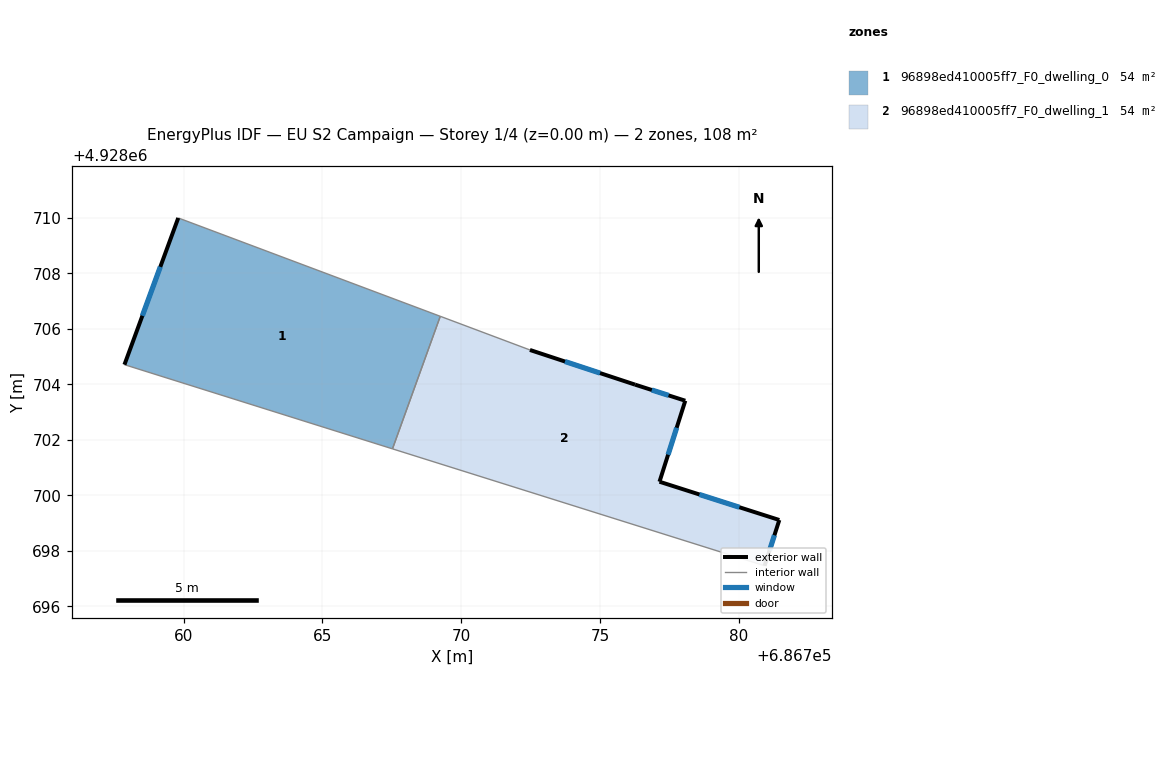
=== STOREY PLAN SPEC (per zone: floor XY polygon, exterior-wall plan segments, windows/doors) ===
zone 1: 96898ed410005ff7_F0_dwelling_0  (54.1 m²)
  floor: (686767.52, 4928701.68) (686769.25, 4928706.46) (686759.80, 4928710.00) (686757.86, 4928704.71)
  exterior wall: (686757.86, 4928704.71) – (686759.80, 4928710.00)  [5.6 m]
    window: (686758.51, 4928706.48) – (686759.15, 4928708.24)  [1.9 m²]
  interior walls: 3
zone 2: 96898ed410005ff7_F0_dwelling_1  (54.1 m²)
  floor: (686780.94, 4928697.46) (686781.47, 4928699.11) (686777.15, 4928700.49) (686778.08, 4928703.41) (686776.27, 4928703.99) (686772.48, 4928705.24) (686769.25, 4928706.46) (686767.52, 4928701.68)
  exterior wall: (686777.15, 4928700.49) – (686781.47, 4928699.11)  [4.5 m]
    window: (686778.59, 4928700.03) – (686780.03, 4928699.57)  [1.5 m²]
  exterior wall: (686781.47, 4928699.11) – (686780.94, 4928697.46)  [1.7 m]
    window: (686781.29, 4928698.56) – (686781.12, 4928698.01)  [0.6 m²]
  exterior wall: (686772.48, 4928705.24) – (686776.27, 4928703.99)  [4.0 m]
    window: (686773.74, 4928704.83) – (686775.01, 4928704.41)  [1.3 m²]
  exterior wall: (686776.27, 4928703.99) – (686778.08, 4928703.41)  [1.9 m]
    window: (686776.87, 4928703.80) – (686777.48, 4928703.61)  [0.6 m²]
  exterior wall: (686778.08, 4928703.41) – (686777.15, 4928700.49)  [3.1 m]
    window: (686777.77, 4928702.44) – (686777.46, 4928701.47)  [1.0 m²]
  interior walls: 3

=== DERIVED (storey summary) ===
Building: EU S2 Campaign
Storey: 1 of 4  (floor level z = 0.00 m)
Storey gross floor area: 108.3 m²
Zones on this storey: 2
  - 96898ed410005ff7_F0_dwelling_0: floor 54.1 m²; exterior wall 5.6 m (16.9 m²); 1 window(s) 1.9 m²; WWR 11.1%
  - 96898ed410005ff7_F0_dwelling_1: floor 54.1 m²; exterior wall 15.2 m (45.7 m²); 5 window(s) 5.1 m²; WWR 11.1%
Zone adjacency (shared interzone walls):
  - 96898ed410005ff7_F0_dwelling_0 ↔ 96898ed410005ff7_F0_dwelling_1